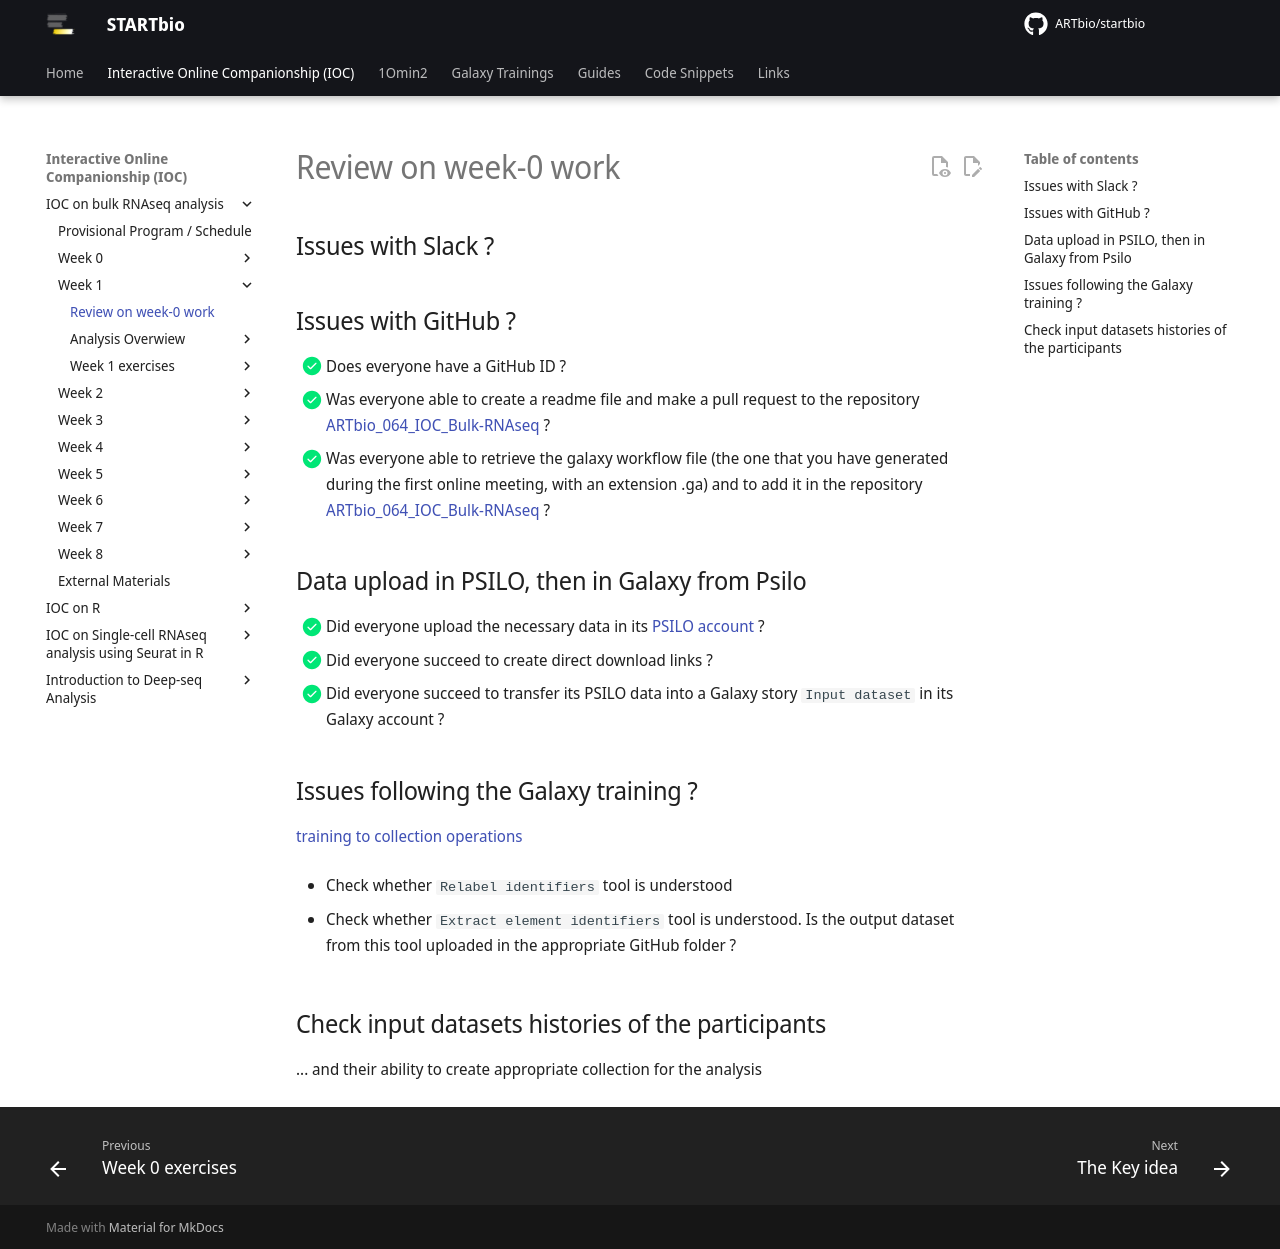

repository: ARTbio/startbio · page: bulk_RNAseq-IOC/02_exercices_week_00_review/index.html · generator: mkdocs

## Issues with Slack ?

## Issues with GitHub ?
- [x] Does everyone have a GitHub ID ? 
- [x] Was everyone able to create a readme file and make a pull request to the repository
      [ARTbio_064_IOC_Bulk-RNAseq](https://github.com/ARTbio/ARTbio_064_IOC_Bulk-RNAseq) ?
- [x] Was everyone able to retrieve the galaxy workflow file (the one that you have
      generated during the first online meeting, with an extension .ga) and to add it in
      the repository
      [ARTbio_064_IOC_Bulk-RNAseq](https://github.com/ARTbio/ARTbio_064_IOC_Bulk-RNAseq) ?

## Data upload in PSILO, then in Galaxy from Psilo
- [x] Did everyone upload the necessary data in its
      [PSILO account](https://psilo.sorbonne-universite.fr) ?
- [x] Did everyone succeed to create direct download links ? 
- [x] Did everyone succeed to transfer its PSILO data into a Galaxy story `Input dataset`
      in its Galaxy account ?

## Issues following the Galaxy training ?

[training to collection operations](https://training.galaxyproject.org/training-material/topics/galaxy-interface/tutorials/collections/tutorial.html)

- Check whether `Relabel identifiers` tool is understood

- Check whether `Extract element identifiers` tool is understood. Is the output dataset
  from this tool uploaded in the appropriate GitHub folder ?

## Check input datasets histories of the participants

... and their ability to create appropriate collection for the analysis
